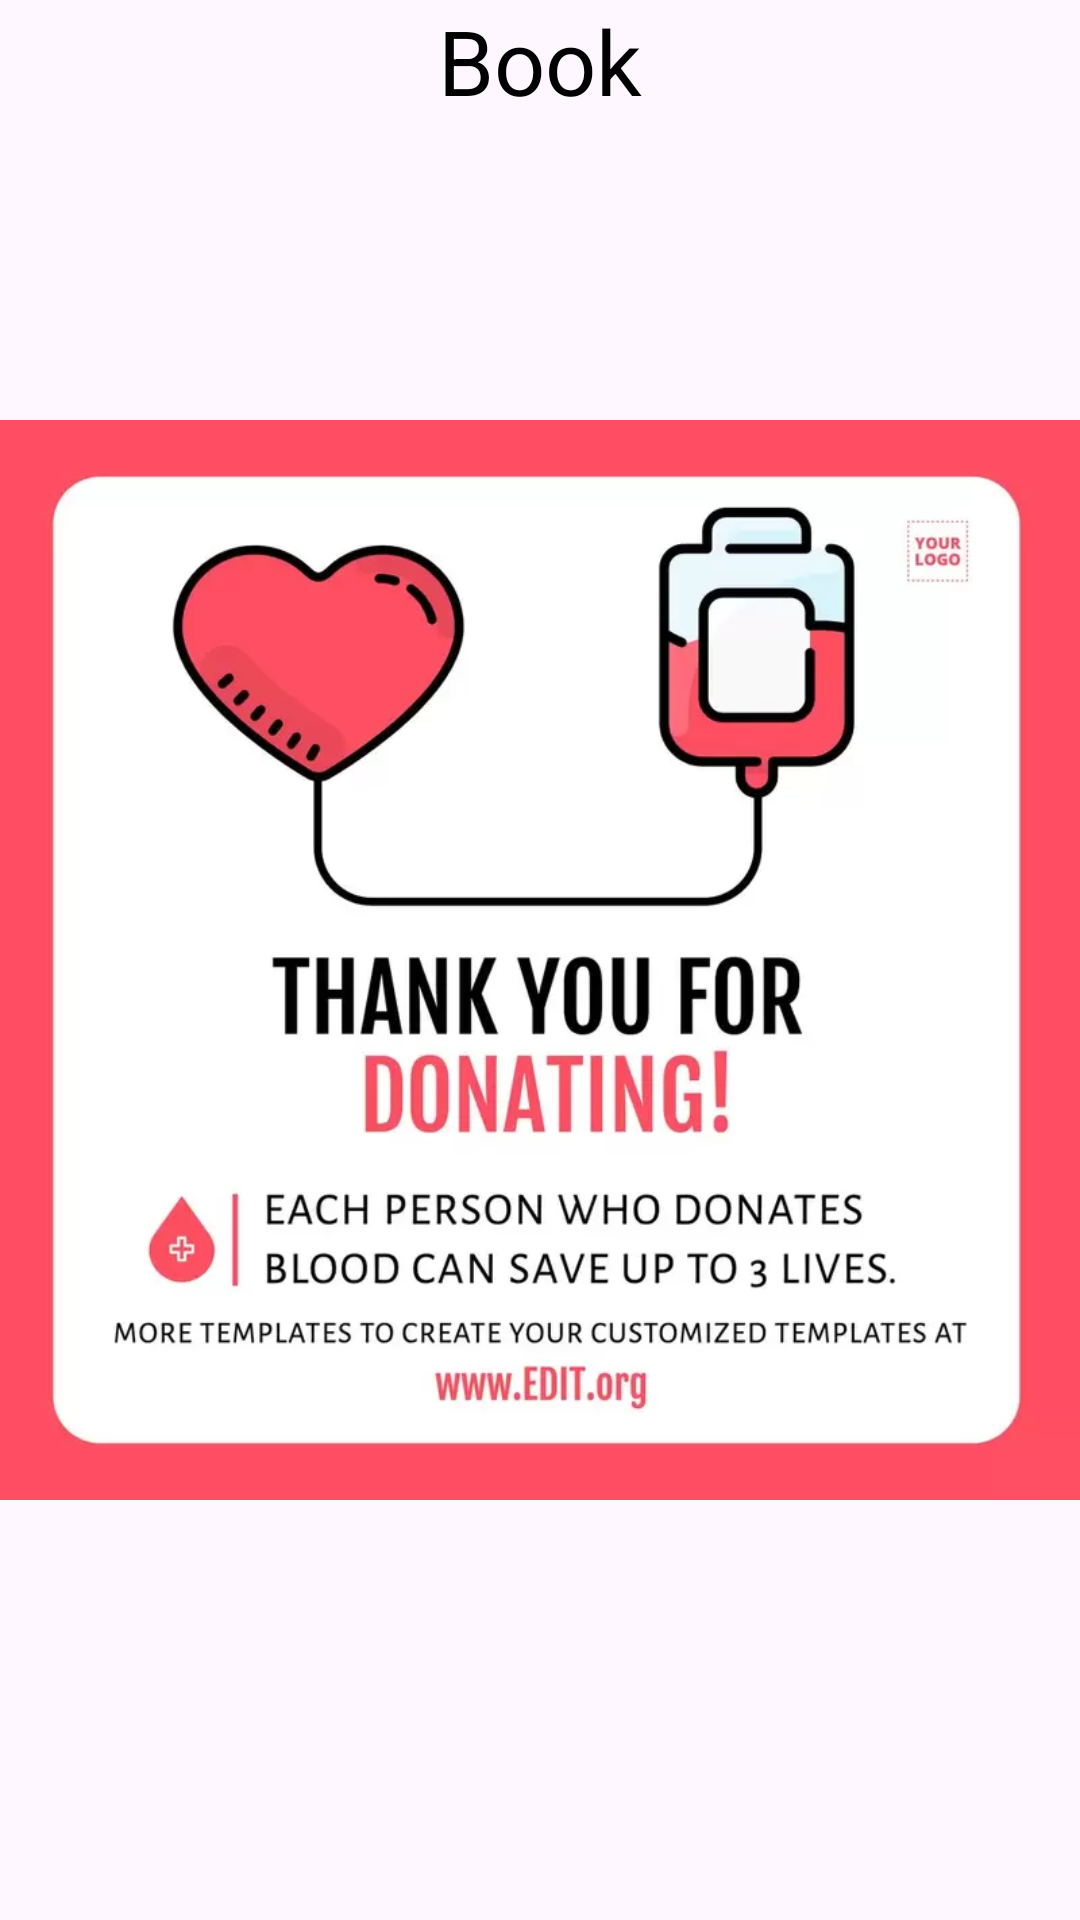

Here is an Android app screen rendered from its layout file. Give the layout XML and the strings, colors and styles it references.
<!-- AndroidManifest.xml: application theme Theme.BloodBank -->
<!-- res/layout/fragment_blank3.xml -->
<?xml version="1.0" encoding="utf-8"?>
<FrameLayout xmlns:android="http://schemas.android.com/apk/res/android"
    xmlns:tools="http://schemas.android.com/tools"
    android:layout_width="match_parent"
    android:layout_height="match_parent"
    tools:context=".BlankFragment3">

    
    <TextView
        android:layout_width="match_parent"
        android:layout_height="match_parent"
        android:text="Book"
        android:textSize="30sp"
        android:textAlignment="center"
        android:textColor="#000000"/>



    <ImageView
        android:id="@+id/imageView"
        android:layout_width="match_parent"
        android:layout_height="match_parent"
        android:src="@drawable/thanks" />

</FrameLayout>
<!-- resources referenced by this layout -->
<resources>
  <!-- drawable thanks: webp bitmap (drawable, 23002 bytes) -->
  <style name="Theme.BloodBank" parent="Base.Theme.BloodBank" />
  <style name="Base.Theme.BloodBank" parent="Theme.Material3.DayNight.NoActionBar">
          
          
      </style>
</resources>
